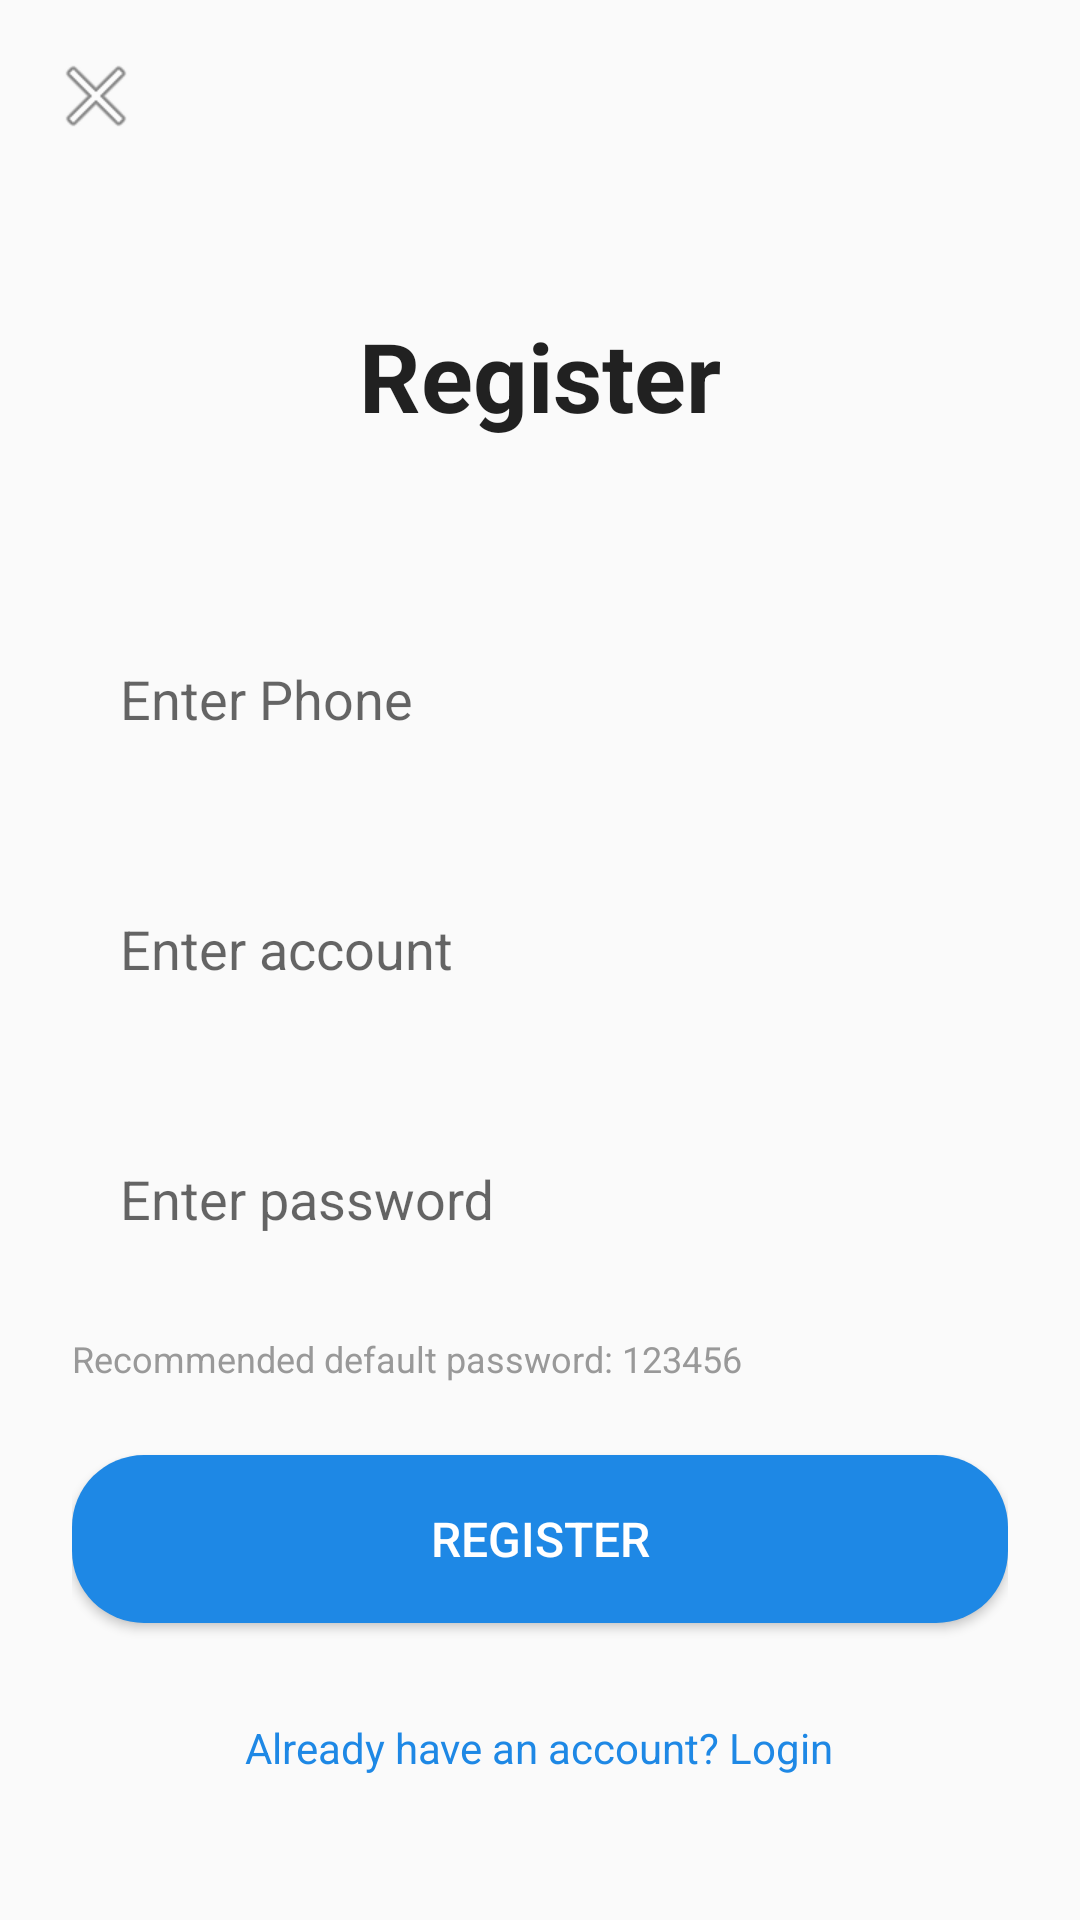

Reconstruct the res/layout file that produces this screen, plus the resources it refers to.
<!-- AndroidManifest.xml: application theme AppTheme -->
<!-- res/layout/activity_register_en.xml -->
<?xml version="1.0" encoding="utf-8"?>
<LinearLayout xmlns:android="http://schemas.android.com/apk/res/android"
    android:layout_width="match_parent"
    android:layout_height="match_parent"
    android:orientation="vertical"
    android:background="?android:attr/colorBackground">

    
    <ImageButton
        android:id="@+id/btn_back"
        android:layout_width="48dp"
        android:layout_height="48dp"
        android:layout_margin="8dp"
        android:background="?attr/selectableItemBackgroundBorderless"
        android:src="@android:drawable/ic_menu_close_clear_cancel"
        android:contentDescription="Back"/>

    <LinearLayout
        android:layout_width="match_parent"
        android:layout_height="match_parent"
        android:orientation="vertical"
        android:padding="24dp"
        android:gravity="center">

        <TextView
            android:layout_width="wrap_content"
            android:layout_height="wrap_content"
            android:text="Register"
            android:textSize="32sp"
            android:textStyle="bold"
            android:textColor="?android:attr/textColorPrimary"
            android:layout_marginBottom="48dp"/>

    <com.google.android.material.textfield.TextInputLayout
        android:layout_width="match_parent"
        android:layout_height="wrap_content"
        android:layout_marginBottom="16dp">

        <EditText
            android:id="@+id/et_user_name"
            android:layout_width="match_parent"
            android:layout_height="wrap_content"
            android:hint="Enter Phone"
            android:inputType="text"
            android:padding="16dp"
            android:background="@drawable/edit_text_background"/>
    </com.google.android.material.textfield.TextInputLayout>

    <com.google.android.material.textfield.TextInputLayout
        android:layout_width="match_parent"
        android:layout_height="wrap_content"
        android:layout_marginBottom="16dp">

        <EditText
            android:id="@+id/et_account"
            android:layout_width="match_parent"
            android:layout_height="wrap_content"
            android:hint="Enter account"
            android:inputType="text"
            android:padding="16dp"
            android:background="@drawable/edit_text_background"/>
    </com.google.android.material.textfield.TextInputLayout>

    <com.google.android.material.textfield.TextInputLayout
        android:layout_width="match_parent"
        android:layout_height="wrap_content"
        android:layout_marginBottom="16dp">

        <EditText
            android:id="@+id/et_password"
            android:layout_width="match_parent"
            android:layout_height="wrap_content"
            android:hint="Enter password"
            android:inputType="textPassword"
            android:padding="16dp"
            android:background="@drawable/edit_text_background"/>
    </com.google.android.material.textfield.TextInputLayout>

    <TextView
        android:layout_width="match_parent"
        android:layout_height="wrap_content"
        android:text="Recommended default password: 123456"
        android:textSize="12sp"
        android:textColor="#999999"
        android:layout_marginBottom="24dp"/>

    <Button
        android:id="@+id/btn_register"
        android:layout_width="match_parent"
        android:layout_height="56dp"
        android:text="Register"
        android:textSize="16sp"
        android:textColor="#FFFFFF"
        android:background="@drawable/button_primary_background"/>

    <TextView
        android:id="@+id/tv_go_login"
        android:layout_width="wrap_content"
        android:layout_height="wrap_content"
        android:text="Already have an account? Login"
        android:textColor="#1E88E5"
        android:textSize="14sp"
        android:layout_marginTop="24dp"
        android:clickable="true"
        android:focusable="true"
        android:padding="8dp"/>

    </LinearLayout>

</LinearLayout>
<!-- resources referenced by this layout -->
<resources>
  <!-- drawable button_primary_background (drawable) -->
  <?xml version="1.0" encoding="utf-8"?>
  <shape xmlns:android="http://schemas.android.com/apk/res/android">
      <solid android:color="#1E88E5"/>
      <corners android:radius="24dp"/>
  </shape>
  <style name="AppTheme" parent="Theme.AppCompat.Light.NoActionBar">
          
          <item name="colorPrimary">@color/colorPrimary</item>
          <item name="colorPrimaryDark">@color/colorPrimaryDark</item>
          <item name="colorAccent">@color/colorAccent</item>
          <item name="android:windowContentOverlay">@null</item>
          <item name="android:windowBackground">@android:color/white</item>
      </style>
  <color name="colorPrimary">#008577</color>
  <color name="colorPrimaryDark">#008577</color>
  <color name="colorAccent">#D81B60</color>
</resources>
